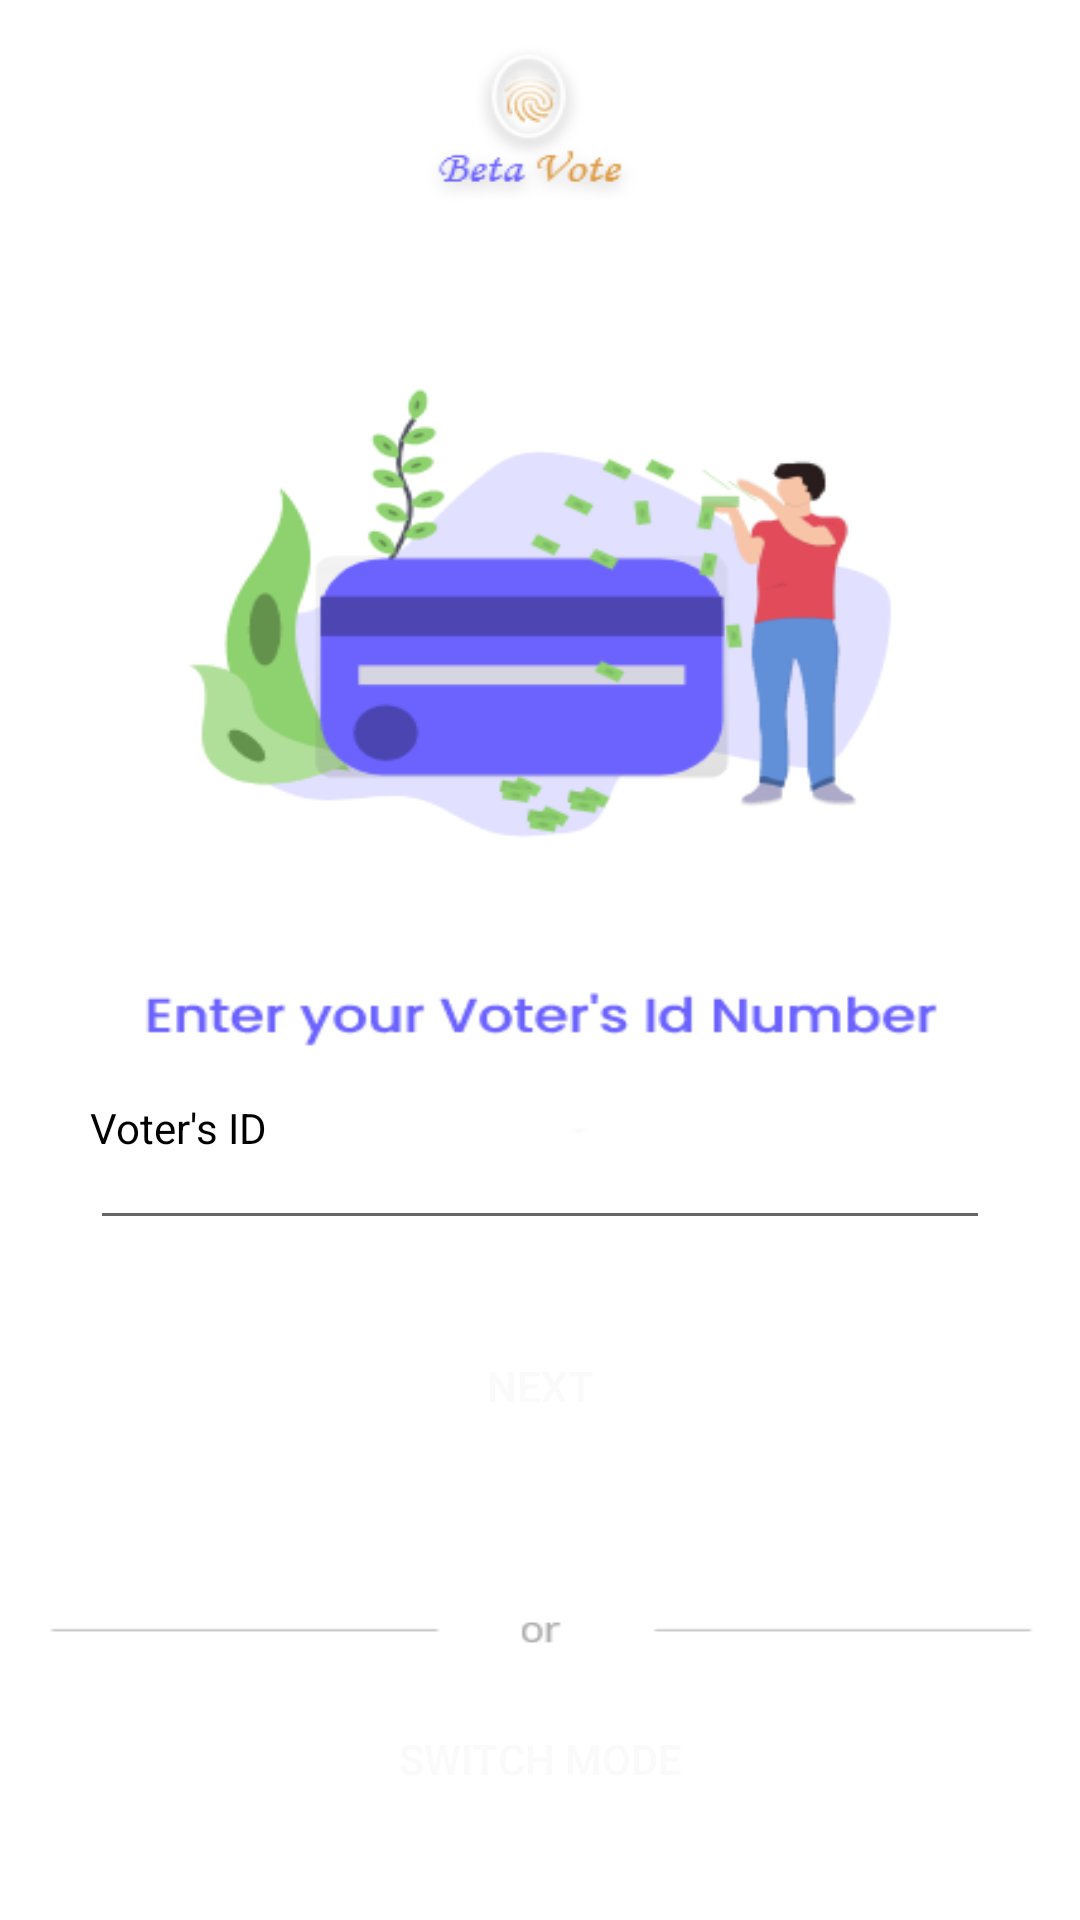

Layout XML and referenced resources for this Android screen:
<!-- AndroidManifest.xml: application theme Theme.BetaVote -->
<!-- res/layout/activity_votersid.xml -->
<?xml version="1.0" encoding="utf-8"?>
<androidx.constraintlayout.widget.ConstraintLayout xmlns:android="http://schemas.android.com/apk/res/android"
    xmlns:app="http://schemas.android.com/apk/res-auto"
    xmlns:tools="http://schemas.android.com/tools"
    android:layout_width="match_parent"
    android:layout_height="match_parent"
    tools:context=".votersid"
    android:background="@drawable/votersid">

    <TextView
        android:layout_width="match_parent"
        android:layout_height="wrap_content"
        android:layout_alignParentBottom="true"
        android:layout_marginHorizontal="30dp"
        android:text="Voter's ID"
        android:textColor="@color/black"
        app:layout_constraintBottom_toBottomOf="parent"
        app:layout_constraintEnd_toEndOf="parent"
        app:layout_constraintHorizontal_bias="0.136"
        app:layout_constraintStart_toStartOf="parent"
        app:layout_constraintTop_toTopOf="parent"
        app:layout_constraintVertical_bias="0.59"
        />

    <EditText
        android:id="@+id/editText"
        android:layout_width="match_parent"
        android:layout_height="wrap_content"
        android:layout_alignParentBottom="true"
        android:layout_marginHorizontal="30dp"
        android:layout_marginBottom="223dp"
        app:layout_constraintBottom_toBottomOf="parent"
        app:layout_constraintEnd_toEndOf="parent"
        app:layout_constraintHorizontal_bias="0.136"
        app:layout_constraintStart_toStartOf="parent"
        app:layout_constraintTop_toTopOf="parent"
        app:layout_constraintVertical_bias="0.99" />

    <Button
        android:id="@+id/Btnext"
        android:layout_width="match_parent"
        android:layout_height="wrap_content"
        android:layout_alignParentBottom="true"
        android:layout_marginHorizontal="69dp"
        android:background="@drawable/button_bg"
        android:text="Next"

        android:textColor="#fafafa"
        app:layout_constraintBottom_toBottomOf="parent"
        app:layout_constraintEnd_toEndOf="parent"
        app:layout_constraintHorizontal_bias="0.136"
        app:layout_constraintStart_toStartOf="parent"
        app:layout_constraintTop_toTopOf="parent"
        app:layout_constraintVertical_bias="0.74"
    />

    <Button
        android:id="@+id/Btnswitch"
        android:layout_width="match_parent"
        android:layout_height="wrap_content"
        android:layout_alignParentBottom="true"
        android:layout_marginHorizontal="69dp"
        android:background="@drawable/button_bg"
        android:text="Switch Mode"

        android:textColor="#fafafa"
        app:layout_constraintBottom_toBottomOf="parent"
        app:layout_constraintEnd_toEndOf="parent"
        app:layout_constraintHorizontal_bias="0.136"
        app:layout_constraintStart_toStartOf="parent"
        app:layout_constraintTop_toTopOf="parent"
        app:layout_constraintVertical_bias="0.95"
       />

</androidx.constraintlayout.widget.ConstraintLayout>
<!-- resources referenced by this layout -->
<resources>
  <!-- drawable votersid: png bitmap (drawable, 41550 bytes) -->
  <style name="Theme.BetaVote" parent="Theme.MaterialComponents.DayNight.NoActionBar">
          
          <item name="colorPrimary">@color/purple_500</item>
          <item name="colorPrimaryVariant">@color/purple_700</item>
          <item name="colorOnPrimary">@color/white</item>
          
          <item name="colorSecondary">@color/teal_200</item>
          <item name="colorSecondaryVariant">@color/teal_700</item>
          <item name="colorOnSecondary">@color/black</item>
          
          <item name="android:statusBarColor" tools:targetApi="l">?attr/colorPrimaryVariant</item>
          
      </style>
  <!-- not gathered from this repository: default colours our renderer supplied (Android Studio template values) -->
  <color name="purple_500">#FF6200EE</color>
  <color name="purple_700">#FF3700B3</color>
  <color name="teal_200">#FF03DAC5</color>
  <color name="teal_700">#FF018786</color>
  <color name="black">#FF000000</color>
  <color name="white">#FFFFFFFF</color>
</resources>
